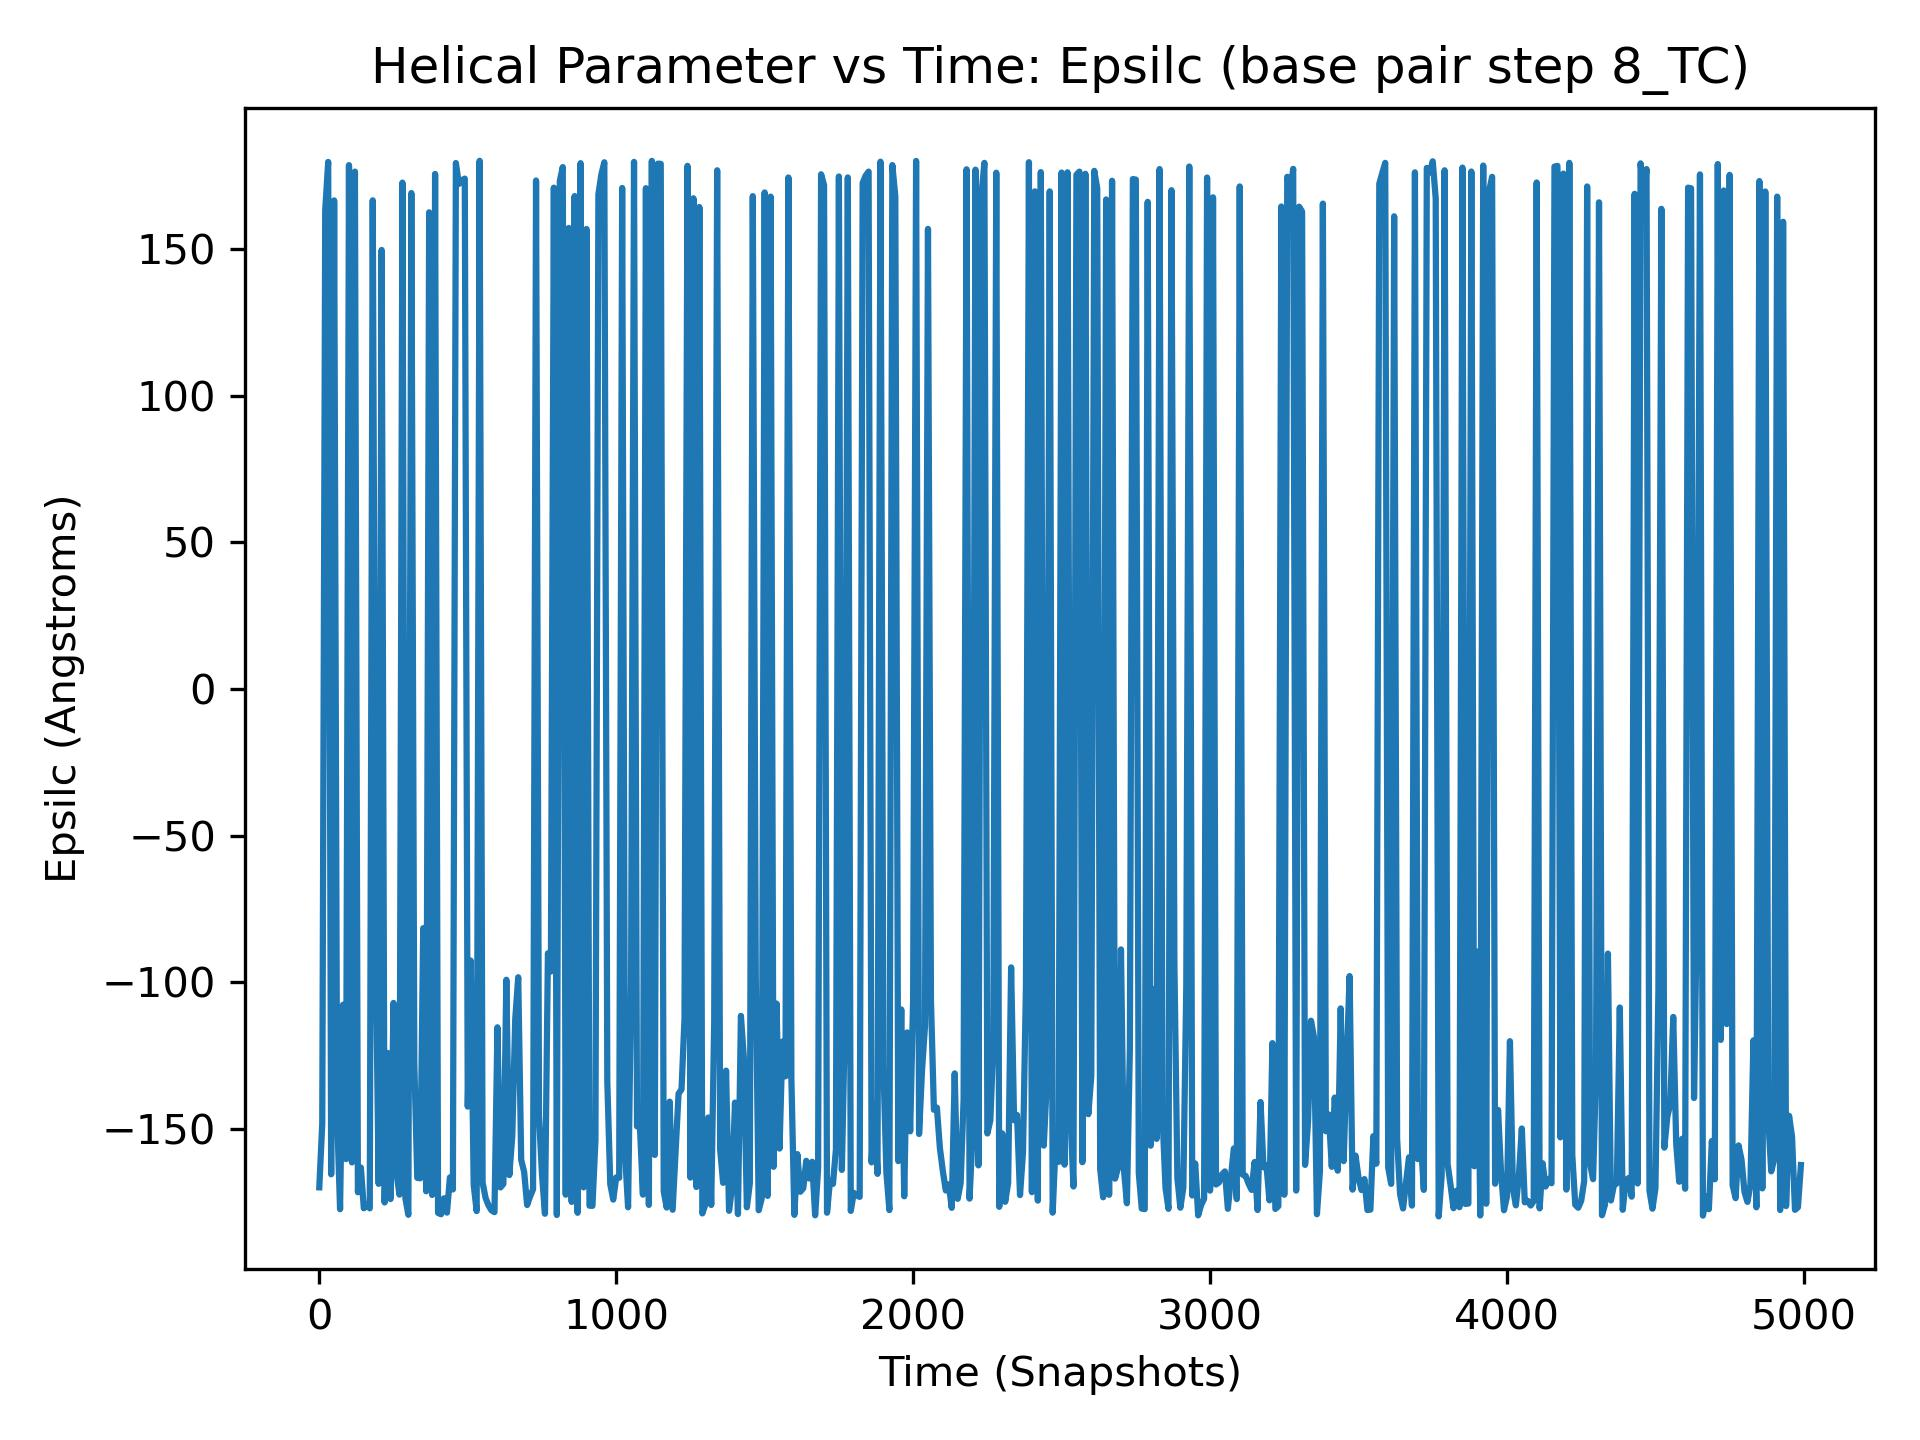

Source data for this figure (header and first rows):
, 8_TC
0, -169.8
1, 175.8
2, -171.7
3, -154
4, -168.2
5, -169.9
6, -156.8
7, -165.4
8, 177.9
9, -177.6
10, -148
11, -170.0
12, -178
13, -168.6
14, 179.3
15, 169.7
16, -172.4
17, -163.8
18, -175.3
19, 167.8
20, 163.2
21, 176.3
22, -176.6
23, 175.6
24, -177.5
25, -150.3
26, -121
27, -173.4
28, -167.5
29, -167.1
30, 179.6
31, -177.5
32, -166.2
33, -163.3
34, 174.2
35, -160.2
36, -172.7
37, -154.1
38, -150.8
39, -112.2
40, -165.4
41, 173.8
42, -164.5
43, -179.5
44, 178.4
45, 175.2
46, -86.15
47, -175.9
48, 173.3
49, -170.9
50, 166.5
51, 166
52, -167.7
53, -163.3
54, -177.3
55, -171.6
56, 173.8
57, -172.2
58, -113.7
59, -122.3
... 4,940 more rows
